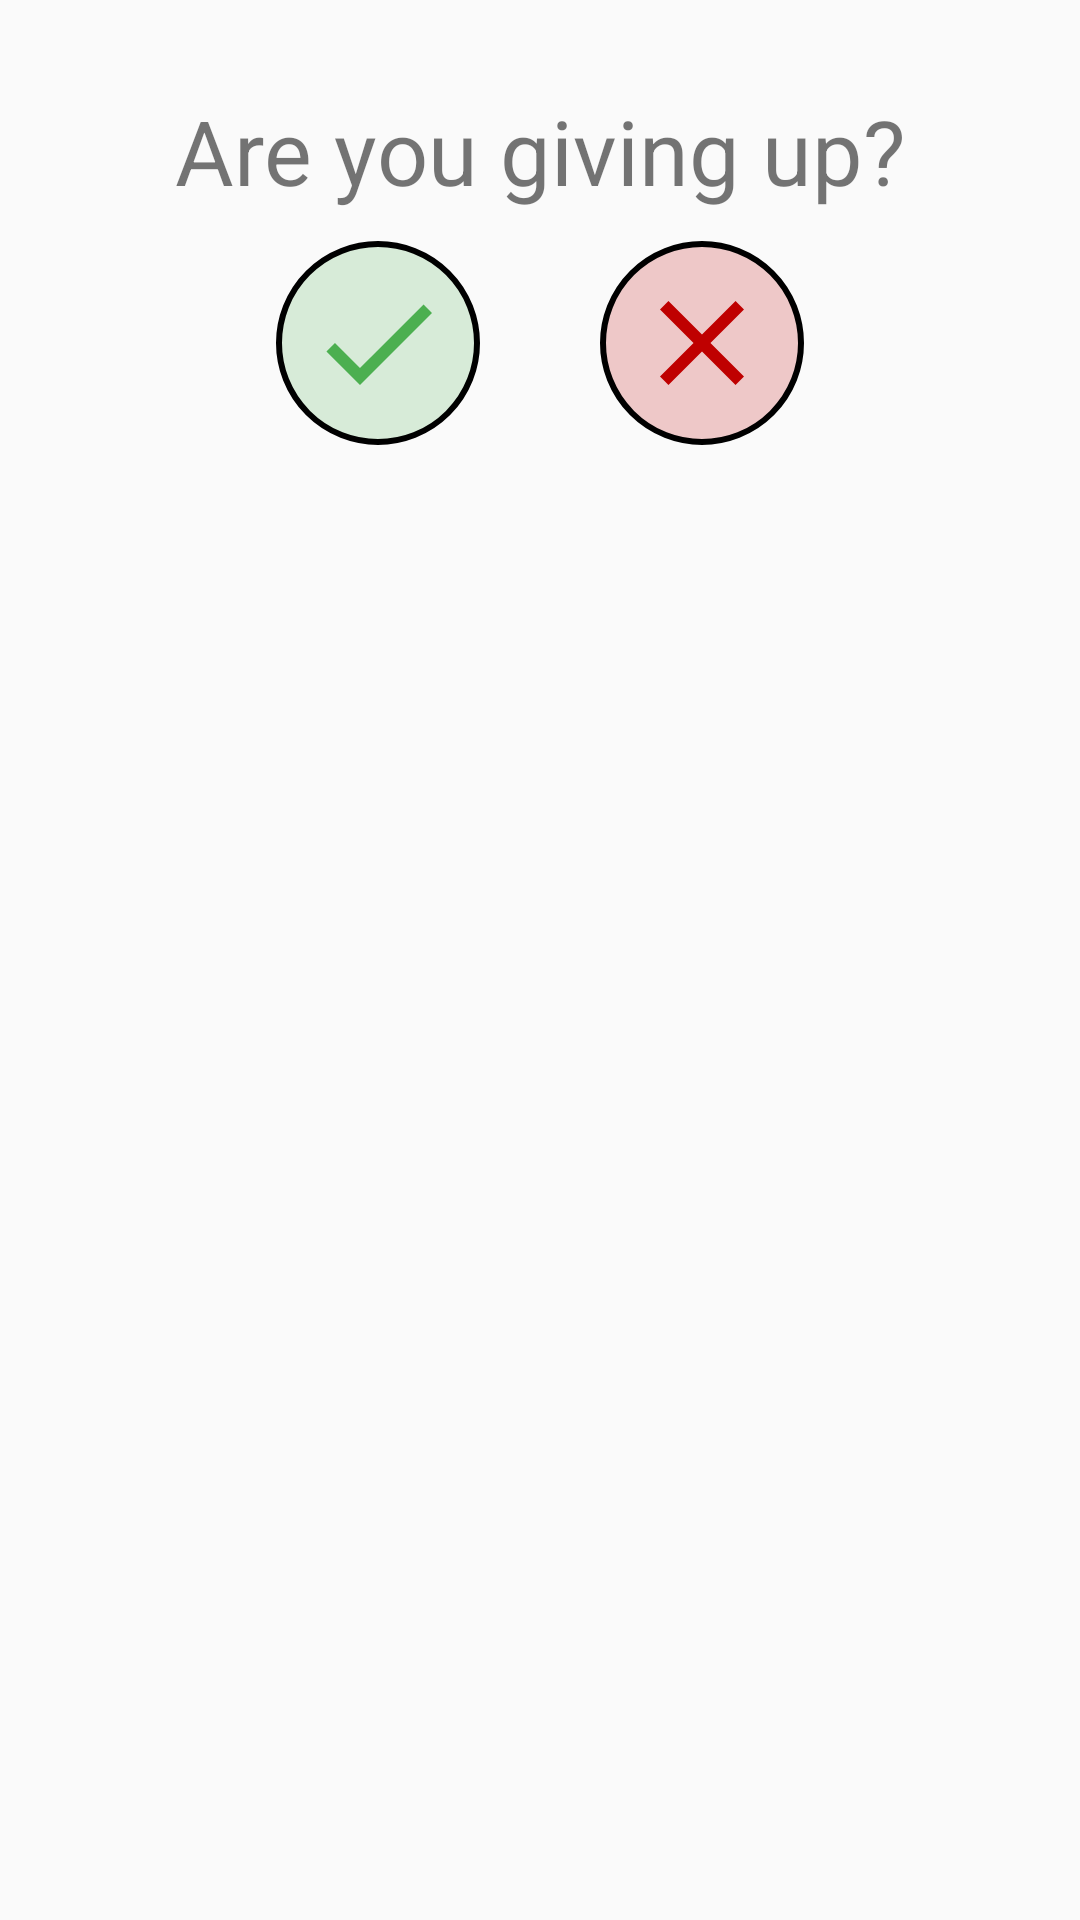

Produce the Android XML layout that renders to this screen, including the resource entries it uses.
<!-- AndroidManifest.xml: application theme AppTheme -->
<!-- res/layout/dialog_giveup.xml -->
<?xml version="1.0" encoding="utf-8"?>
<LinearLayout
    xmlns:android="http://schemas.android.com/apk/res/android"
    android:layout_width="match_parent"
    android:layout_height="wrap_content"
    android:orientation="vertical"
    android:id="@+id/mainGiveUpView"
    android:padding="20dp"
    xmlns:app="http://schemas.android.com/apk/res-auto">

    <TextView
        android:id="@+id/giveUpText"
        android:layout_width="match_parent"
        android:layout_height="wrap_content"
        android:gravity="center_horizontal"
        android:layout_margin="10dp"
        android:textSize="30sp"
        android:text="Are you giving up?"/>

    <LinearLayout
        android:layout_width="match_parent"
        android:layout_height="wrap_content"
        android:gravity="center_horizontal">


        <ImageButton
            android:layout_width="wrap_content"
            android:layout_height="wrap_content"
            android:src="@drawable/ic_yes"
            android:background="@drawable/choice_circle"
            android:layout_marginEnd="40dp"
            android:padding="10dp"
            app:layout_anchorGravity="left|bottom"
            app:layout_anchor="@id/giveUpText"/>

        <ImageButton
            android:layout_width="wrap_content"
            android:layout_height="wrap_content"
            android:src="@drawable/ic_no"
            android:background="@drawable/no_circle"
            android:padding="10dp"
            app:layout_anchorGravity="right|bottom"
            app:layout_anchor="@id/giveUpText"/>
    </LinearLayout>

</LinearLayout>
<!-- resources referenced by this layout -->
<resources>
  <!-- drawable choice_circle (drawable) -->
  <?xml version="1.0" encoding="utf-8"?>
  <shape xmlns:android="http://schemas.android.com/apk/res/android"
      android:shape="oval">
      <solid android:color="#334CAF50" />
      <stroke android:width="2dp" android:color="#000000" />
      <padding android:left="2dp"
          android:top="2dp"
          android:right="2dp"
          android:bottom="2dp" />
  </shape>
  <!-- drawable ic_no (drawable) -->
  <vector android:height="48dp" android:viewportHeight="24.0"
      android:viewportWidth="24.0" android:width="48dp" xmlns:android="http://schemas.android.com/apk/res/android">
      <path android:fillColor="#bf0000" android:pathData="m19,6.41l-1.41,-1.41l-5.59,5.59l-5.59,-5.59l-1.41,1.41l5.59,5.59l-5.59,5.59l1.41,1.41l5.59,-5.59l5.59,5.59l1.41,-1.41l-5.59,-5.59l5.59,-5.59z"/>
  </vector>
  <!-- drawable ic_yes (drawable) -->
  <vector android:height="48dp" android:viewportHeight="24.0"
      android:viewportWidth="24.0" android:width="48dp" xmlns:android="http://schemas.android.com/apk/res/android">
      <path android:fillColor="#4caf50" android:pathData="m9,16.17l-4.17,-4.17l-1.42,1.41l5.59,5.59l12,-12l-1.41,-1.41l-10.59,10.58z"/>
  </vector>
  <!-- drawable no_circle (drawable) -->
  <?xml version="1.0" encoding="utf-8"?>
  <shape xmlns:android="http://schemas.android.com/apk/res/android"
      android:shape="oval">
      <solid android:color="#33bf0000" />
      <stroke android:width="2dp" android:color="#000000" />
      <padding android:left="2dp"
          android:top="2dp"
          android:right="2dp"
          android:bottom="2dp" />
  </shape>
  <style name="AppTheme" parent="Theme.AppCompat.Light.NoActionBar">
          
          <item name="colorPrimary">@color/colorPrimaryText</item>
          
          <item name="colorPrimaryDark">@color/colorPrimaryDark</item>
          
          <item name="colorAccent">@color/colorAccent</item>
  
          <item name="android:textViewStyle">@style/MyTextView</item>
          <item name="android:buttonStyle">@style/MyButton</item>
      </style>
  <color name="colorPrimaryText">#de000000</color>
  <color name="colorPrimaryDark">#1976d2</color>
  <color name="colorAccent">#ff9100</color>
  <style name="MyTextView" parent="android:Widget.TextView">
      </style>
  <style name="MyButton" parent="android:Widget.Button">
          
          <item name="android:textStyle">bold</item>
      </style>
</resources>
